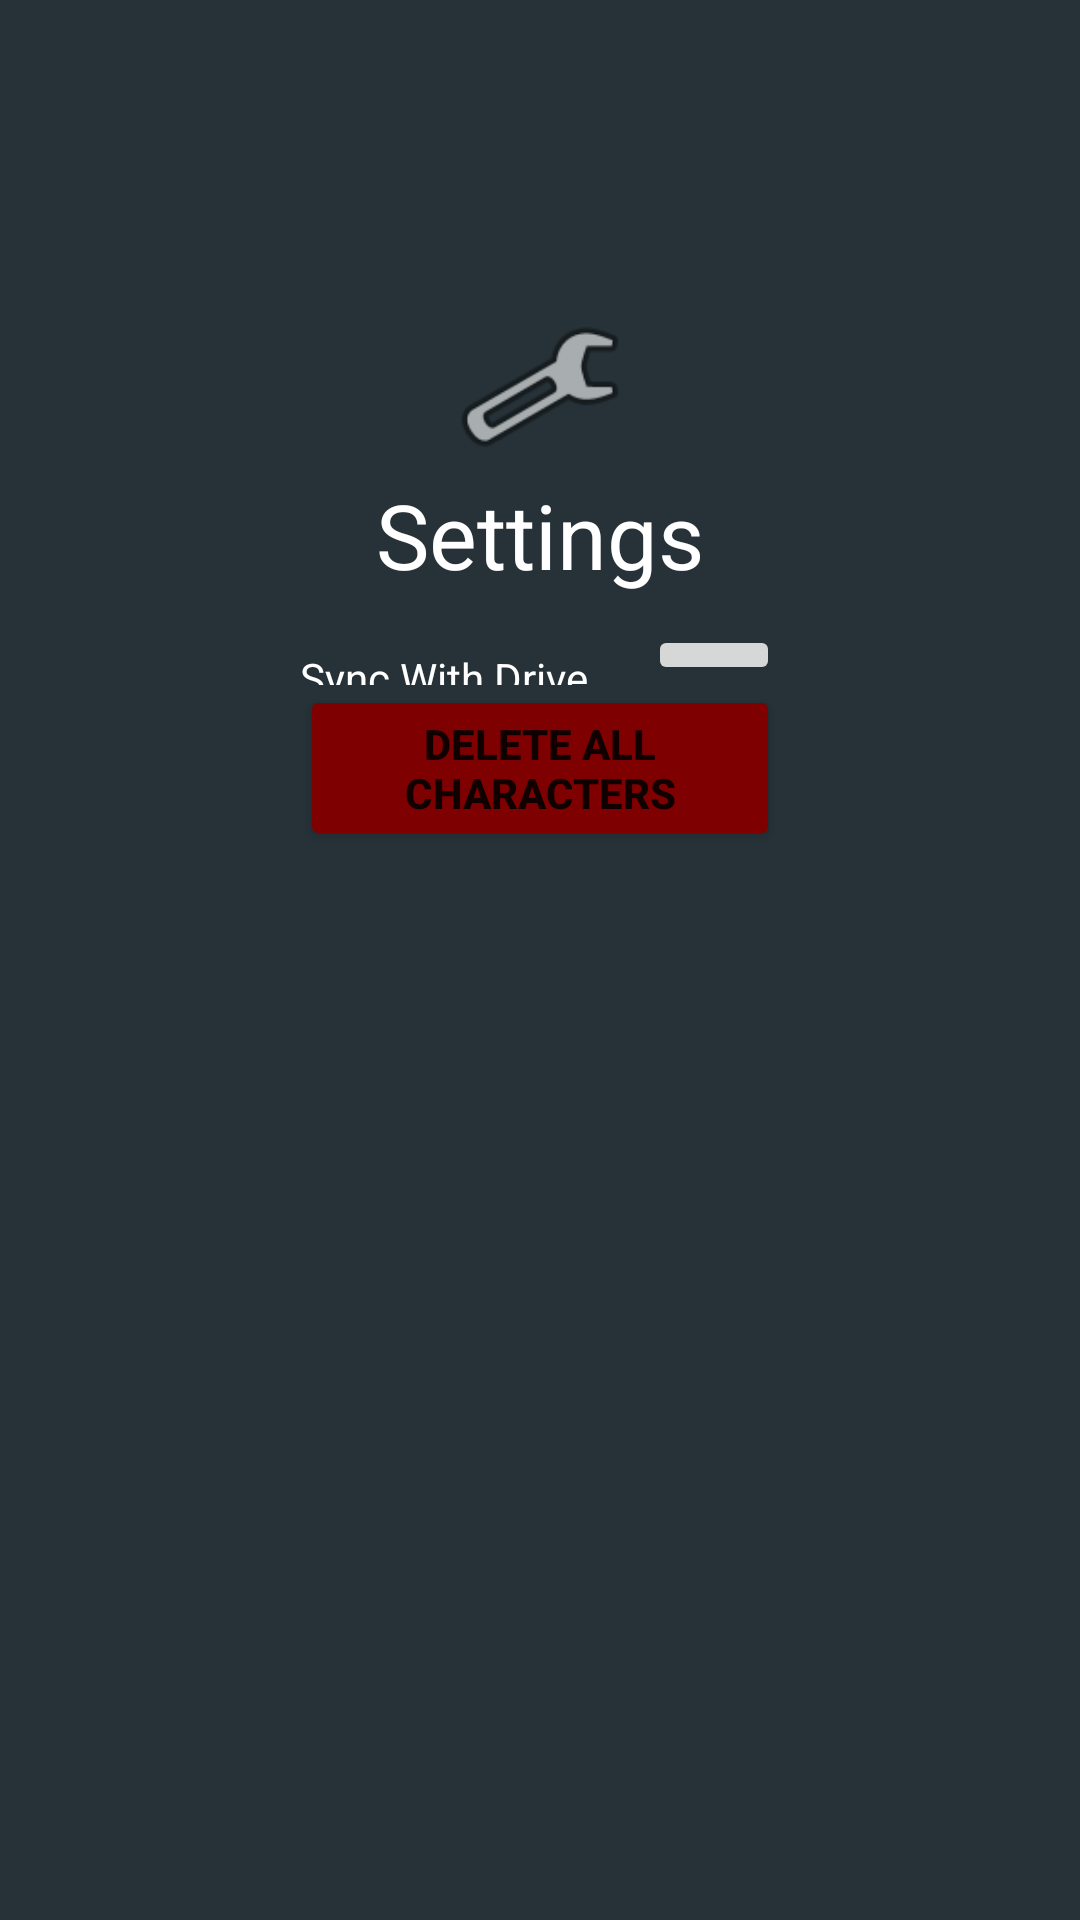

Write the Android layout XML for this screen, with the resource values it uses.
<!-- AndroidManifest.xml: application theme AppTheme -->
<!-- res/layout/activity_settings.xml -->
<?xml version="1.0" encoding="utf-8"?>
<LinearLayout xmlns:android="http://schemas.android.com/apk/res/android"
    xmlns:app="http://schemas.android.com/apk/res-auto"
    xmlns:tools="http://schemas.android.com/tools"
    android:layout_width="match_parent"
    android:layout_height="match_parent"
    android:background="#263238"
    android:orientation="vertical"
    android:paddingLeft="100dp"
    android:paddingTop="100dp"
    android:paddingRight="100dp"
    android:paddingBottom="100dp"
    tools:context=".Spelltable">

    <ImageView
        android:id="@+id/imageView2"
        android:layout_width="match_parent"
        android:layout_height="58dp"
        app:srcCompat="@android:drawable/ic_menu_manage" />

    <TextView
        android:id="@+id/textView14"
        android:layout_width="match_parent"
        android:layout_height="wrap_content"
        android:paddingBottom="10dp"
        android:text="@string/settings"
        android:textAlignment="center"
        android:textColor="#ffffff"
        android:textSize="30sp" />

    <LinearLayout
        android:layout_width="match_parent"
        android:layout_height="wrap_content"
        android:orientation="horizontal">

        <TextView
            android:id="@+id/textView13"
            android:layout_width="wrap_content"
            android:layout_height="match_parent"
            android:layout_marginTop="8dp"
            android:layout_weight="1"
            android:text="@string/sync"
            android:textAlignment="viewStart"
            android:textColor="#ffffff"
            android:textSize="14sp" />

        <ImageButton
            android:id="@+id/sync"
            android:layout_width="wrap_content"
            android:layout_height="wrap_content"
            android:layout_weight="1"
            android:onClick="settingsOnClick"
            app:srcCompat="@drawable/googleg_standard_color_18" />

    </LinearLayout>

    <Button
        android:id="@+id/deleteAll"
        android:layout_width="match_parent"
        android:layout_height="wrap_content"
        android:backgroundTint="@color/colorPrimaryDark"
        android:onClick="settingsOnClick"
        android:text="@string/delete_all"
        android:textSize="14sp"
        android:textStyle="bold" />
</LinearLayout>
<!-- resources referenced by this layout -->
<resources>
  <color name="colorPrimaryDark">#7f0000</color>
  <string name="delete_all">Delete All Characters</string>
  <string name="settings">Settings</string>
  <string name="sync">Sync With Drive</string>
  <style name="AppTheme" parent="Base.Theme.AppCompat.Light.DarkActionBar">
          
          <item name="colorPrimary">@color/colorPrimary</item>
          <item name="colorPrimaryDark">@color/colorPrimaryDark</item>
          <item name="colorAccent">@color/colorAccent</item>
  
          <item name="android:textColorHint">#ffffff</item>
      </style>
  <color name="colorPrimary">#b71c1c</color>
  <color name="colorAccent">#f05545</color>
</resources>
